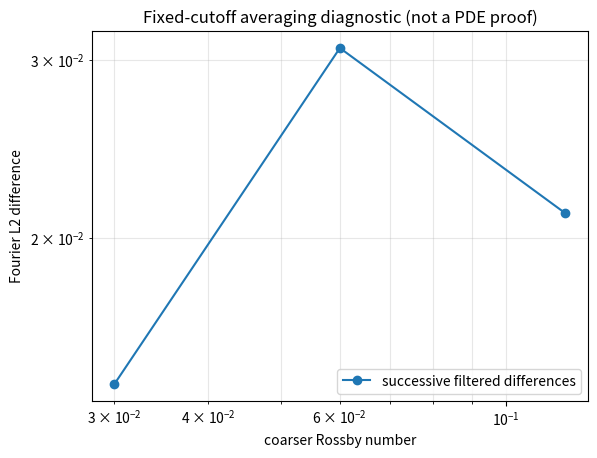

Recreate this plot in Python.
import numpy as np
import matplotlib.pyplot as plt
from scipy.integrate import solve_ivp

np.set_printoptions(precision=6, suppress=True)

# Fixed Galerkin cutoff and oversampled physical grid.
M = 8
K = 1
nu = 0.08
gamma = 0.15
t_final = 0.10
assert M > 4*K, "Need M > 4K for the retained cubic interactions."

k1 = np.fft.fftfreq(M)*M
kx, ky, kz = np.meshgrid(k1, k1, k1, indexing="ij")
KV = np.stack([kx, ky, kz], axis=0)
k2 = np.sum(KV**2, axis=0)
keep = np.max(np.abs(KV), axis=0) <= K

x = 2*np.pi*np.arange(M)/M
X, Y, Z = np.meshgrid(x, x, x, indexing="ij")
J = np.array([[0., -1., 0.], [1., 0., 0.], [0., 0., 0.]])  # e3 cross .
e3 = np.array([0., 0., 1.])

def fft_series(field):
    """Normalized Fourier-series coefficients along the last 3 axes."""
    return np.fft.fftn(field, axes=(-3, -2, -1))/(M**3)

def ifft_series(coeff):
    """Physical grid values from normalized Fourier-series coefficients."""
    return np.fft.ifftn(coeff*(M**3), axes=(-3, -2, -1))

def project_solenoidal(coeff):
    """Apply the Fourier Leray projector; leave the spatial mean untouched."""
    out = np.array(coeff, dtype=np.complex128, copy=True)
    nonzero = k2 > 0
    dot = np.sum(KV*out, axis=0)
    out[:, nonzero] -= (KV[:, nonzero]*dot[nonzero]/k2[nonzero])
    out[:, ~keep] = 0
    return out

def coriolis_hat(coeff):
    """L=P(e3 x .), applied mode-by-mode to retained coefficients."""
    cross = np.zeros_like(coeff)
    cross[0] = -coeff[1]
    cross[1] = coeff[0]
    return project_solenoidal(cross)

def make_initial_data():
    # Divergence-free because each component is independent of its own coordinate.
    u = np.stack([np.sin(Y), np.sin(Z), np.sin(X)], axis=0)
    return project_solenoidal(fft_series(u))

U0 = make_initial_data()
print("retained Fourier modes:", int(np.sum(keep)))
print("initial mean kinetic energy:", 0.5*np.sum(np.abs(U0)**2))

def coriolis_matrix(k):
    """3x3 symbol P_k J; at k=0 the projector is the identity."""
    k = np.asarray(k, dtype=float)
    kk = float(k @ k)
    Pk = np.eye(3) if kk == 0 else np.eye(3) - np.outer(k, k)/kk
    return Pk @ J

for k in (np.array([1., 1., 1.]), np.array([1., 0., 0.]), np.array([0., 0., 0.])):
    eig = np.linalg.eigvals(coriolis_matrix(k))
    print(f"k={k.astype(int)}  eigenvalues={np.sort_complex(eig)}")

# For k=(1,1,1), the nonzero branches should be +/- i/sqrt(3).
# Compare real and imaginary parts separately: sorting complex values can be
# unstable when roundoff gives the nominally-zero real parts tiny +/- errors.
expected = np.array([0j, 1j/np.sqrt(3), -1j/np.sqrt(3)])
actual = np.linalg.eigvals(coriolis_matrix([1, 1, 1]))
assert np.max(np.abs(actual.real)) < 1e-12
assert np.allclose(np.sort(actual.imag), np.sort(expected.imag), atol=1e-12, rtol=0)

# The horizontal mean rotates; the vertical mean is in ker(L).
Lmean = coriolis_matrix([0, 0, 0])
print("mean-mode kernel dimension:", int(np.sum(np.abs(np.linalg.eigvals(Lmean)) < 1e-12)))

def branch_frequency(k, sigma):
    """Frequency for k!=0 and sigma=+/-1; handle k=0 separately."""
    k = np.asarray(k, dtype=float)
    if np.all(k == 0):
        raise ValueError("At k=0 use mean-mode branches: -1, 0, +1.")
    return sigma*k[2]/np.linalg.norm(k)

# A simple exact resonance involving only slow (k3=0) modes.
k, m, n = np.array([1, 0, 0]), np.array([0, 1, 0]), np.array([1, -1, 0])
assert np.array_equal(k, m+n)
residual = branch_frequency(k, +1)-branch_frequency(m, -1)-branch_frequency(n, +1)
print("slow-mode triad resonance residual:", residual)

def rhs_hat(U, epsilon):
    """Right-hand side of the dealiased finite Galerkin ODE in Fourier space."""
    U = np.asarray(U).reshape(3, M, M, M).copy()
    U[:, ~keep] = 0

    u = ifft_series(U).real
    grad_u = np.empty((3, 3, M, M, M), dtype=float)  # component, derivative, x,y,z
    for j in range(3):
        dU = 1j*KV[j]*U
        grad_u[:, j] = ifft_series(dU).real

    adv = np.zeros_like(u)
    for j in range(3):
        adv += u[j][None, ...]*grad_u[:, j]
    adv_hat = project_solenoidal(fft_series(adv))

    damp = np.sum(u*u, axis=0, keepdims=True)*u
    damp_hat = project_solenoidal(fft_series(damp))

    visc_hat = nu*k2[None, ...]*U
    rot_hat = coriolis_hat(U)/epsilon
    out = -visc_hat - adv_hat - rot_hat - gamma*damp_hat
    out[:, ~keep] = 0
    return out

# Check the kinetic-energy derivative at the initial condition.
R0 = rhs_hat(U0, epsilon=0.1)
energy_rate_numeric = float(np.real(np.vdot(U0, R0)))
u0 = ifft_series(U0).real
energy_rate_expected = float(-nu*np.sum(k2*np.abs(U0)**2)
                             -gamma*np.mean(np.sum(u0*u0, axis=0)**2))
print("energy derivative, numerical:", energy_rate_numeric)
print("energy derivative, identity: ", energy_rate_expected)
print("absolute closure residual:     ", abs(energy_rate_numeric-energy_rate_expected))

def filter_state(U, t, epsilon):
    V = np.zeros_like(U)
    for idx in zip(*np.where(keep)):
        k = np.array([kx[idx], ky[idx], kz[idx]], dtype=float)
        Lk = coriolis_matrix(k)
        # exp(t L_k/epsilon) acts on the three-component Fourier coefficient.
        vals, vecs = np.linalg.eig(Lk)
        expL = vecs @ np.diag(np.exp((t/epsilon)*vals)) @ np.linalg.inv(vecs)
        V[(slice(None),)+idx] = expL @ U[(slice(None),)+idx]
    return V

def solve_one(epsilon):
    # Resolve fast rotation with a conservative maximum step.
    sol = solve_ivp(lambda t,y: rhs_hat(y, epsilon).ravel(),
                    (0.0, t_final), U0.ravel().astype(np.complex128),
                    method="DOP853", rtol=2e-8, atol=2e-10,
                    max_step=epsilon/12)
    if not sol.success:
        raise RuntimeError(sol.message)
    Ufinal = sol.y[:, -1].reshape(3, M, M, M)
    return filter_state(Ufinal, t_final, epsilon), sol.nfev

epsilons = [0.12, 0.06, 0.03, 0.015]
filtered = {}
work = {}
for eps in epsilons:
    filtered[eps], work[eps] = solve_one(eps)
    print(f"epsilon={eps:7.4f}  RHS evaluations={work[eps]:5d}  "
          f"filtered energy={0.5*np.sum(np.abs(filtered[eps])**2):.8f}")

errors = []
for e_coarse, e_fine in zip(epsilons[:-1], epsilons[1:]):
    err = np.sqrt(np.sum(np.abs(filtered[e_coarse]-filtered[e_fine])**2))
    errors.append(err)
    print(f"||v({e_coarse})-v({e_fine})||_2 = {err:.6e}")

rates = [np.log(errors[j]/errors[j+1])/np.log(2) for j in range(len(errors)-1)]
print("exploratory successive-difference slopes:", rates)
plt.loglog(epsilons[:-1], errors, "o-", label="successive filtered differences")
plt.xlabel("coarser Rossby number")
plt.ylabel("Fourier L2 difference")
plt.title("Fixed-cutoff averaging diagnostic (not a PDE proof)")
plt.grid(True, which="both", alpha=0.3)
plt.legend();
plt.show()
